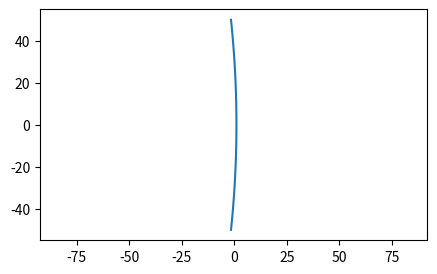

Generate this figure with matplotlib:
#%%
"""
This script is used to  a two-lens optics with specific F/#.
One case is to used two single-curvedSurface lenses.
Another is to used two double-surface lenses.

The input parameters:
1. F/#.
2. Separated distance between two lenses: L.
3. refractive index of the lens material: n.
4. Aparture size: D.

Formula:
a. f_eff = F/# * D   effective focal length
   
   1/f_eff = 1/f1 + 1/f2 -1/f1f2

b. conic surface (ideally)
   
   r = (n-1)*f / (n*cos[theta] -1)

   r = [(e-1)(e+1)a]/[e cos[theta] -1]

   so,
   n = e
   f = a(1+e)
   R (1/curvature) = b^2/a = (c^2-a^2)/a

   k (conic constance) = -e^2

c. constraints: to keep telecentricity of the optics
   one rule is the f2 should be equal to the lens distance L.

   L = f2

"""
import numpy as np
import matplotlib.pyplot as plt
#%%
# 1. single surface lens
''' 
In the approprate paraxial limit, the hyperb and spheric
sag of the surface becomes

z ~ r^2/(2f[n-1])

'''
# hyperbole lens
def hyperbolic_plano_lens(f,n):
    e = n
    a = f/(1+e)
    c = a*e
    k = -e**2
    R = (c**2-a**2)/a
    zemax_lens = {'k': k,
                  'R': R,
                  'f': f,
                  'n': n}
    return zemax_lens
# spheric lens
def spherical_plano_lens(f,n):
    R = f*(n-1)
    zemax_lens = {'k': 0,
                  'R': R,
                  'f': f,
                  'n': n}
    return zemax_lens

# plano-curvedsurf lens
def plano_surf_lens(f,n,tc,
                    D_size=10,
                    poly_order = 10):
    """
    'tc' is the center thickness of the lens.
    """
    def sag(r):
        #r2 = x**2 + y**2
        r2 = r**2
        f2 = f**2
        b = f + (n-1)*tc - np.sqrt(f2 +r2)
        a = n*np.sqrt(1+r2/(n**2*(f2+r2)-r2)) -1
        return b/a
    rho = np.linspace(0,1,50)
    z   = sag(D_size/2*rho)
    coeffi = np.polyfit(rho**2, z, poly_order)

    zemax_lens = {'k': 'polynomial Surface',
                  'R': '',
                  'sag': sag,
                  'coeff': coeffi,
                  'Normalization': D_size/2,
                  'f': f,
                  'n': n}
    return zemax_lens

# Double surface lens
def Double_surf_lens(f,n):
    pass


# 2.  calculate the required focal length of the 
# two-lens system, with constraint of separation distance
# of the lenses is equial to f2

def Dual_lens(f_eff, L):
    f2 = L
    f1 = f_eff*(L-1)/(L-f_eff)
    return f1, f2

#%%    
index = 3.416
f = Dual_lens(640, 800)
lens1 = hyperbolic_plano_lens(f[0],index)
lens2 = hyperbolic_plano_lens(f[1],index)
print(lens1,'\n',lens2)
# %%

lens3 = plano_surf_lens(f[0],index,1,D_size=400,poly_order = 20)
# %%
lens3
# %%
x = np.linspace(-1,1,101)
Sag = np.poly1d(lens3['coeff'])
y = Sag(x**2)

# %%
plt.figure(figsize=(5,3))
plt.plot(y,x*50)
plt.axis('equal')
plt.show()
# %%
